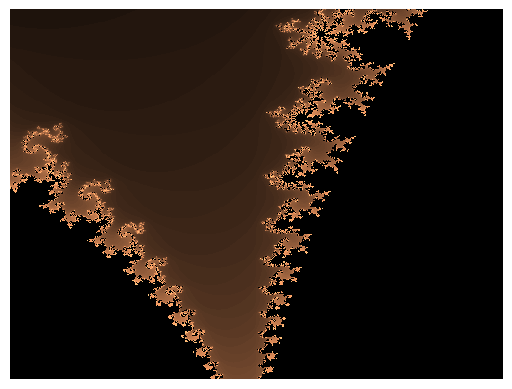

Here is the Python script that generated this plot:
#!/usr/bin/python3

# PURPOSE: generate a mandelbrot set. Parameters can be changed to specify the regions
# uncomment the regions below (~line30) to vary parametes and explore different regions

import numpy as np
import matplotlib.pyplot as plt
from PIL import Image

X = 512
Y = 384


IT = 80
					# Interations

LIM = 2

					# Chosen because no complex number with a real or imaginary
					# part greater than 2 can be apart of the set. If we are
					# are squaring a complex number (which involves subtraction
					# of any negative part from squaring the imaginary number)
					# any complex number outside of the circle of radius 2 is
					# unbounded

pvals = np.zeros((X,Y), dtype='uint')


for i in range(X):
	for j in range(Y):
#		c = complex(4*(i-X/2)/(X),4*(j-Y/2)/(Y))
#		c = complex(-1+.5*(i-X/3)/X,.3+.5*(j-Y/2)/Y)
		c = complex(-.8+.2*(i-X/4)/X,.15+.2*(j-Y/4)/Y)					
					# Uncommont the c's above for different regions

		z = 0 + 0j
		print (i)
		for n in range(IT):
			z = z**2 + c
			if abs(z) >= LIM:
				pvals[i,j] = n
				break
			
					# the first two "foor loops" establish each complex number						# c to be tested for "Mandelbrotness"
					# In the last "for loop", each of these c's are iterated
					# then if the size exceeds a limit, it is colored:::
					#
					# the color of each point represents how quickly the values
					# reach the escape points. Since 255 is the max character						# value that can be assigned, we choose 250 as a nice round
					# upper limit. Black of course fails to escape before
					# the limit and gradually brighter colors are used for
					# points that escape

plotarr = np.flipud(pvals.transpose())

f1, ax1 = plt.subplots()

picture = ax1.imshow(plotarr, interpolation='none', cmap='copper')
ax1.axis('off')
f1.show()
					# The rest of the above is discussed in a different problem
					# except cmap, which just controls the colormap used
					# to display the values; it's a dictionary that maps
					# numbers to colors

im = Image.fromarray(plotarr, 'RGB')
im.save('Mandelbrot.ps')

					# Create an image to save as a post script file

input("\nPress <Enter> to exit...\n")                                             
